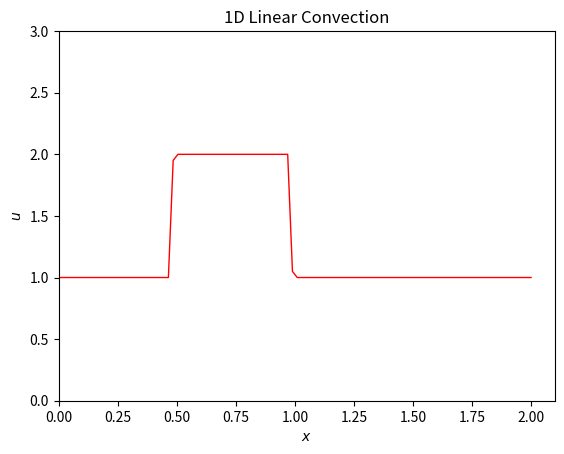

Python code for this plot:
import numpy as np
import pandas as pd
import matplotlib.pyplot as plt
import matplotlib.animation as animation

element_num = 100   #element number
u = np.ones(element_num)    #meshing resolution
a,b = 0,2   #set the lower and upper bound respectively on x axis
dx = (b-a)/(len(u) - 1)   #set the dx discretisation
u[int(0.5/dx):int(1/dx)] = 2    #set the initial condition, t = 0, u = 2 within x = 0.5 and x = 1
x = [i*dx for i in range(0,len(u))]
c = 1   #set the c value
t = 0.625   #set the t limit
dt = 0.001  #set the timestep

#du/dx term testing
du_dx = [((u[j])-u[j-1])/dx for j in range (1,(len(u)))]

U = []  #tensor to save all the u data spaciotemporal
#X = []
for i in range (0,int(t/dt)):       #calculate each timestep
    u_ti = []       #append all the u value inside the space domain
    for j in range (0,len(u)):  #calculate each u
        u_t = u[j] - c*(dt/dx)*(u[j]-u[j-1])
        u_ti.append(u_t)
    U.append(u_ti)
    u = u_ti    #set the u = u(i+1) 
#    x = x_ti


#Program to visualization
fig, ax = plt.subplots()
line, = ax.plot(x, U[0], 'r', linewidth=1)
ax.set_xlim(min(x), 2.1)
ax.set_ylim(0, 3)
ax.set_xlabel('$x$')
ax.set_ylabel('$u$')
ax.set_title('1D Linear Convection')

def animate(n):
    line.set_ydata(U[n])
    return line,

ani = animation.FuncAnimation(fig, animate, frames=len(U), interval=30)
plt.show()